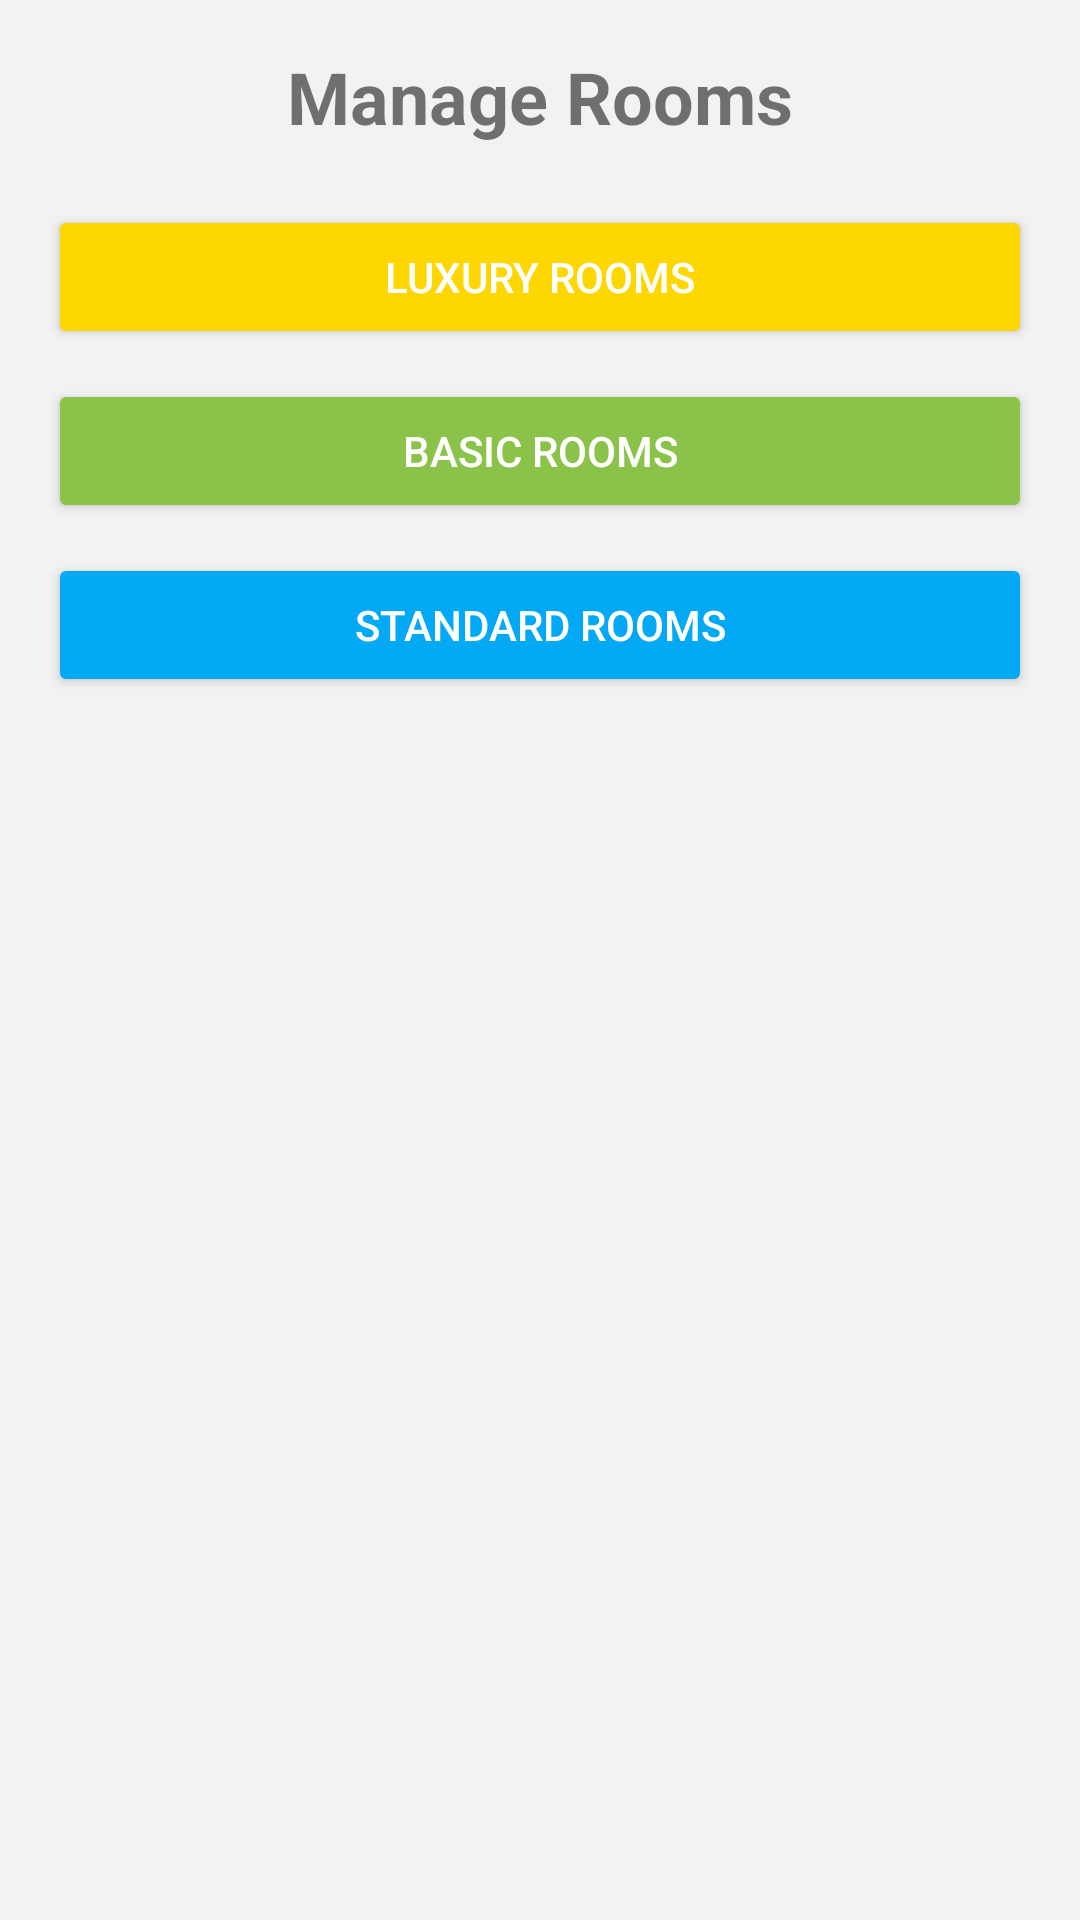

Write the Android layout XML for this screen, with the resource values it uses.
<!-- AndroidManifest.xml: application theme AppTheme -->
<!-- res/layout/activity_rooms.xml -->
<?xml version="1.0" encoding="utf-8"?>
<LinearLayout xmlns:android="http://schemas.android.com/apk/res/android"
    android:layout_width="match_parent"
    android:layout_height="match_parent"
    android:orientation="vertical"
    android:padding="16dp"
    android:id="@+id/rooms"
    android:background="#F2F2F2">

    
    <TextView
        android:id="@+id/tvManageRoomsTitle"
        android:layout_width="wrap_content"
        android:layout_height="wrap_content"
        android:text="Manage Rooms"
        android:textSize="24sp"
        android:textStyle="bold"
        android:layout_gravity="center"
        android:paddingBottom="20dp" />

    
    <Button
        android:id="@+id/btnLuxuryRooms"
        android:layout_width="match_parent"
        android:layout_height="wrap_content"
        android:text="Luxury Rooms"
        android:layout_marginBottom="10dp"
        android:backgroundTint="#FFD700"
        android:textColor="#FFF"/>

    
    <Button
        android:id="@+id/btnBasicRooms"
        android:layout_width="match_parent"
        android:layout_height="wrap_content"
        android:text="Basic Rooms"
        android:layout_marginBottom="10dp"
        android:backgroundTint="#8BC34A"
        android:textColor="#FFF"/>

    
    <Button
        android:id="@+id/btnStandardRooms"
        android:layout_width="match_parent"
        android:layout_height="wrap_content"
        android:text="Standard Rooms"
        android:layout_marginBottom="10dp"
        android:backgroundTint="#03A9F4"
        android:textColor="#FFF"/>

</LinearLayout>
<!-- resources referenced by this layout -->
<resources>
  <style name="AppTheme" parent="Theme.AppCompat.Light.NoActionBar">
          
          <item name="colorPrimary">#3F51B5</item>
          <item name="colorPrimaryDark">#303F9F</item>
          <item name="colorAccent">#FF4081</item>
      </style>
</resources>
